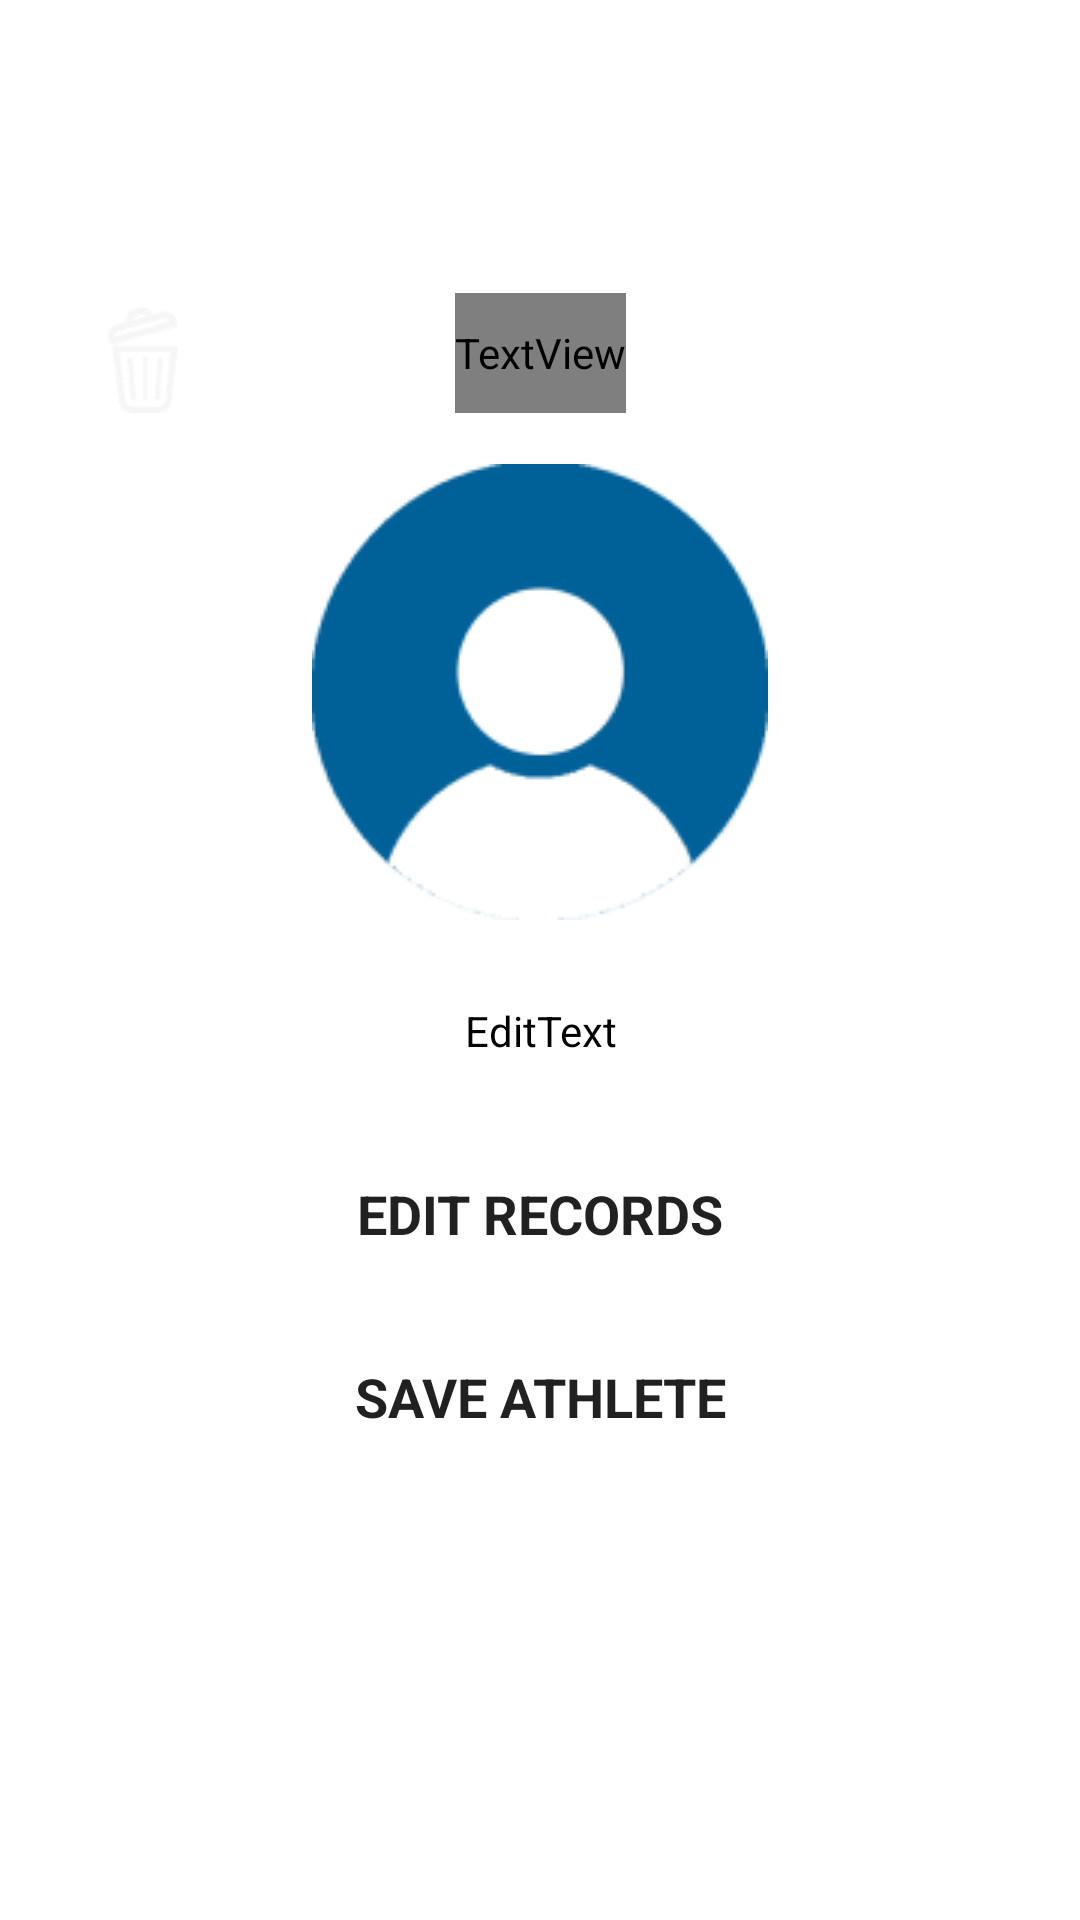

Android layout source for this screen:
<!-- AndroidManifest.xml: application theme Theme.Runaway -->
<!-- res/layout/dialog_athlete_edit.xml -->
<?xml version="1.0" encoding="utf-8"?>
<androidx.constraintlayout.widget.ConstraintLayout xmlns:android="http://schemas.android.com/apk/res/android"
    xmlns:app="http://schemas.android.com/apk/res-auto"
    xmlns:tools="http://schemas.android.com/tools"
    android:id="@+id/athlete_add"
    android:layout_width="match_parent"
    android:layout_height="match_parent">

    <View
        android:id="@+id/athlete_edit_background"
        android:layout_width="310dp"
        android:layout_height="410dp"
        android:background="@drawable/round_corners"
        android:backgroundTint="@color/blue_700"
        app:layout_constraintBottom_toBottomOf="parent"
        app:layout_constraintEnd_toEndOf="parent"
        app:layout_constraintStart_toStartOf="parent"
        app:layout_constraintTop_toTopOf="parent"
        app:layout_constraintVertical_bias="0.424" />

    <View
        android:id="@+id/athlete_edit_foreground"
        android:layout_width="300dp"
        android:layout_height="365dp"
        android:layout_marginStart="5dp"
        android:layout_marginEnd="5dp"
        android:layout_marginBottom="5dp"
        android:background="@drawable/round_corners"
        android:backgroundTint="@color/blue_500"
        app:layout_constraintBottom_toBottomOf="@+id/athlete_edit_background"
        app:layout_constraintEnd_toEndOf="@+id/athlete_edit_background"
        app:layout_constraintHorizontal_bias="0.0"
        app:layout_constraintStart_toStartOf="@+id/athlete_edit_background"
        app:layout_constraintTop_toTopOf="@+id/athlete_edit_background"
        app:layout_constraintVertical_bias="1.0" />

    <EditText
        android:id="@+id/athlete_edit_name"
        android:layout_width="250dp"
        android:layout_height="48dp"
        android:layout_marginTop="13dp"
        android:autofillHints=""
        android:backgroundTint="#CCFFFFFF"
        android:ems="10"
        android:fontFamily="@font/lato"
        android:hint="@string/name"
        android:inputType="textPersonName"
        android:textColor="@color/white"
        android:textColorHint="#CCFFFFFF"
        android:textSize="24sp"
        app:layout_constraintBottom_toBottomOf="@+id/athlete_edit_foreground"
        app:layout_constraintEnd_toEndOf="@+id/athlete_edit_foreground"
        app:layout_constraintStart_toStartOf="@+id/athlete_edit_foreground"
        app:layout_constraintTop_toBottomOf="@+id/athlete_edit_pfp"
        app:layout_constraintVertical_bias="0.0" />

    <ImageView
        android:id="@+id/athlete_edit_pfp"
        android:layout_width="wrap_content"
        android:layout_height="wrap_content"
        android:layout_marginTop="17dp"
        android:contentDescription="@string/profile_picture"
        app:layout_constraintBottom_toBottomOf="@+id/athlete_edit_foreground"
        app:layout_constraintEnd_toEndOf="@+id/athlete_edit_foreground"
        app:layout_constraintStart_toStartOf="@+id/athlete_edit_foreground"
        app:layout_constraintTop_toTopOf="@+id/athlete_edit_foreground"
        app:layout_constraintVertical_bias="0.0"
        app:srcCompat="@drawable/profile_picture" />

    <ImageButton
        android:id="@+id/athlete_edit_delete"
        android:layout_width="35dp"
        android:layout_height="35dp"
        android:layout_marginStart="5dp"
        android:layout_marginTop="5dp"
        android:background="@null"
        android:contentDescription="@string/athlete_edit_delete"
        android:scaleType="centerInside"
        app:layout_constraintStart_toStartOf="@+id/athlete_edit_background"
        app:layout_constraintTop_toTopOf="@+id/athlete_edit_background"
        app:srcCompat="@drawable/delete"
        tools:ignore="TouchTargetSizeCheck" />

    <Button
        android:id="@+id/athlete_edit_save"
        style="@style/Theme.Runaway.Button"
        android:layout_width="250dp"
        android:layout_height="48dp"
        android:layout_marginTop="13dp"
        android:layout_marginBottom="13dp"
        android:text="@string/athlete_edit_save"
        app:layout_constraintBottom_toBottomOf="@+id/athlete_edit_foreground"
        app:layout_constraintEnd_toEndOf="@+id/athlete_edit_foreground"
        app:layout_constraintStart_toStartOf="@+id/athlete_edit_foreground"
        app:layout_constraintTop_toBottomOf="@+id/athlete_edit_records"
        app:layout_constraintVertical_bias="0.0" />

    <Button
        android:id="@+id/athlete_edit_records"
        style="@style/Theme.Runaway.Button"
        android:layout_width="250dp"
        android:layout_height="48dp"
        android:layout_marginTop="13dp"
        android:text="@string/athlete_edit_records"
        app:layout_constraintBottom_toBottomOf="@+id/athlete_edit_foreground"
        app:layout_constraintEnd_toEndOf="@+id/athlete_edit_foreground"
        app:layout_constraintStart_toStartOf="@+id/athlete_edit_foreground"
        app:layout_constraintTop_toBottomOf="@+id/athlete_edit_name"
        app:layout_constraintVertical_bias="0.0" />

    <TextView
        android:id="@+id/athlete_edit_title"
        android:layout_width="wrap_content"
        android:layout_height="40dp"
        android:fontFamily="@font/lato"
        android:gravity="center"
        android:text="@string/athlete_edit_title"
        android:textColor="@color/white"
        android:textSize="20sp"
        android:textStyle="bold"
        app:layout_constraintEnd_toEndOf="@+id/athlete_edit_background"
        app:layout_constraintStart_toStartOf="@+id/athlete_edit_background"
        app:layout_constraintTop_toTopOf="@+id/athlete_edit_background" />

    <ImageButton
        android:id="@+id/athlete_edit_close"
        android:layout_width="48dp"
        android:layout_height="48dp"
        android:layout_marginTop="1dp"
        android:background="@null"
        android:scaleType="fitCenter"
        app:layout_constraintEnd_toEndOf="@+id/athlete_edit_background"
        app:layout_constraintTop_toTopOf="@+id/athlete_edit_background"
        app:srcCompat="@drawable/close" />

</androidx.constraintlayout.widget.ConstraintLayout>
<!-- resources referenced by this layout -->
<resources>
  <color name="blue_500">#003A5C</color>
  <color name="blue_700">#00263C</color>
  <color name="white">#FFFFFFFF</color>
  <!-- drawable close: png bitmap (drawable, 1175 bytes) -->
  <!-- drawable delete: png bitmap (drawable-v24, 1981 bytes) -->
  <!-- drawable profile_picture: png bitmap (drawable, 4771 bytes) -->
  <string name="athlete_edit_delete">Delete Athlete</string>
  <string name="athlete_edit_records">EDIT RECORDS</string>
  <string name="athlete_edit_save">SAVE ATHLETE</string>
  <string name="athlete_edit_title">EDIT ATHLETE</string>
  <string name="name">Name</string>
  <string name="profile_picture">Athlete Profile Picture</string>
  <style name="Theme.Runaway.Button" parent="Widget.AppCompat.Button">
          <item name="backgroundTint">@color/blue_200</item>
          <item name="fontFamily">@font/lato</item>
          <item name="android:textStyle">bold</item>
          <item name="android:textSize">18dp</item>
          <item name="android:bottomRightRadius">10dp</item>
          <item name="android:background">@drawable/round_corners</item>
      </style>
  <style name="Theme.Runaway" parent="Theme.MaterialComponents.DayNight.NoActionBar">
          
          <item name="colorPrimary">@color/blue_500</item>
          <item name="colorPrimaryVariant">@color/blue_700</item>
          <item name="colorOnPrimary">@color/white</item>
          
          <item name="colorOnSecondary">@color/black</item>
          
          <item name="android:statusBarColor">?attr/colorPrimaryVariant</item>
          
          <item name="android:navigationBarColor">@color/blue_700</item>
      </style>
  <color name="blue_200">#006098</color>
  <color name="black">#FF000000</color>
</resources>
